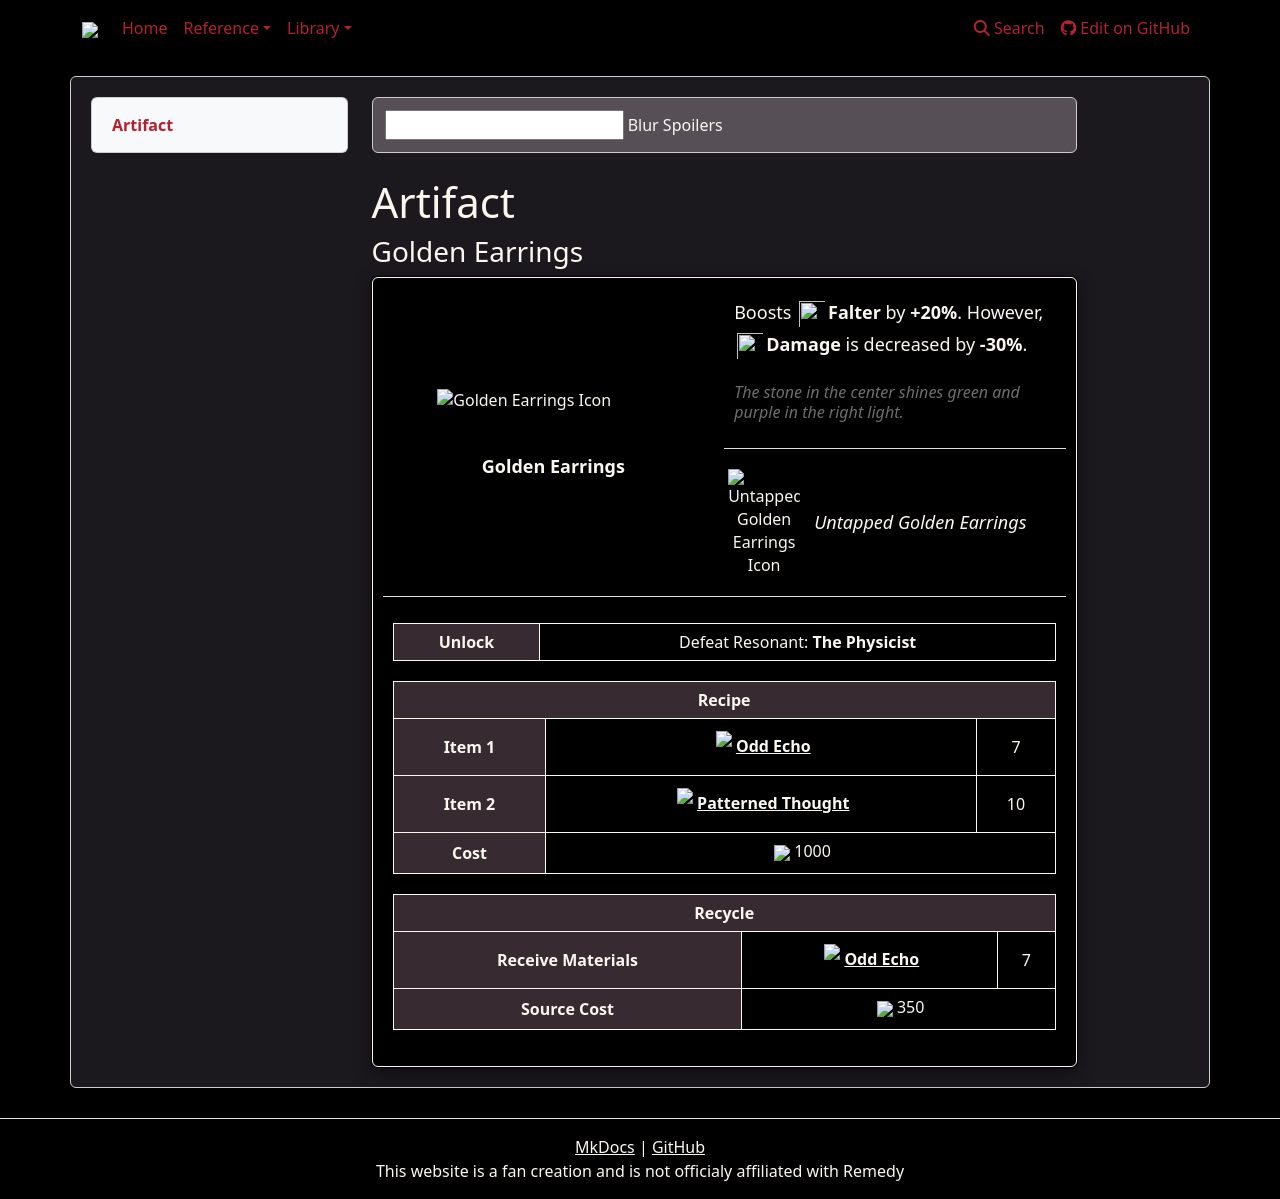

repository: weslo-stem/control-resonant-reference · page: reference/items/artifacts/golden-earrings/index.html · generator: mkdocs

# Artifact 
### Golden Earrings

{% from "reference/items/artifacts/artifactpage.html" import artifactPage %}


{{ artifactPage('tables/artifacts.csv', 'Golden Earrings') }}
